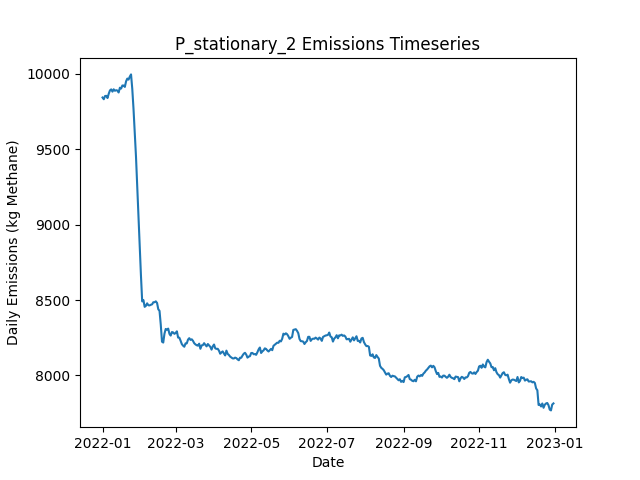

The data file committed next to this chart (first rows):
Date, Daily Emissions (Kg Methane), Daily Mitigable Emissions (Kg Methane), Daily Non-Mitigable Emissions (Kg Methan…, Daily Cost ($), Active Leaks, New Leaks, Leaks Repaired, Leaks Naturally Repaired, Leaks Tagged, Daily Repair Cost ($), Daily Natural Repair Cost ($), stationary Deployment Cost ($), stationary Sites flagged for Follow-Up, stationary Leaks tagged for repair, stationary Sites Visited, stationary Travel Time (Minutes), stationary Survey Time (Minutes), OGI_FU Deployment Cost ($), OGI_FU Sites flagged for Follow-Up, OGI_FU Leaks tagged for repair, OGI_FU Sites Visited, OGI_FU Travel Time (Minutes), OGI_FU Survey Time (Minutes)
2022-01-01, 9843, 6922, 2921, 6300, 3695, 3706, 0, 8, 0.00000, 0.00000, 1600, 6300, 0, , 100, 0, 0, 0.00000, , 0, 0, 0, 0
2022-01-02, 9832, 6921, 2910, 300, 3696, 10, 0, 6, 0.00000, 0.00000, 1200, 300, 0, , 100, 0, 0, 0.00000, , 0, 0, 0, 0
2022-01-03, 9853, 6937, 2916, 300, 3700, 13, 0, 5, 0.00000, 0.00000, 1000, 300, 0, , 100, 0, 0, 0.00000, , 0, 0, 0, 0
2022-01-04, 9854, 6931, 2924, 300, 3696, 7, 0, 10, 0.00000, 0.00000, 2000, 300, 0, , 100, 0, 0, 0.00000, , 0, 0, 0, 0
2022-01-05, 9840, 6928, 2911, 300, 3693, 8, 0, 6, 0.00000, 0.00000, 1200, 300, 0, , 100, 0, 0, 0.00000, , 0, 0, 0, 0
2022-01-06, 9868, 6948, 2920, 300, 3702, 13, 0, 2, 0.00000, 0.00000, 400, 300, 0, , 100, 0, 0, 0.00000, , 0, 0, 0, 0
2022-01-07, 9890, 6944, 2946, 300, 3709, 15, 0, 6, 0.00000, 0.00000, 1200, 300, 0, , 100, 0, 0, 0.00000, , 0, 0, 0, 0
2022-01-08, 9897, 6955, 2942, 300, 3710, 9, 0, 5, 0.00000, 0.00000, 1000, 300, 0, , 100, 0, 0, 0.00000, , 0, 0, 0, 0
2022-01-09, 9882, 6950, 2933, 300, 3709, 7, 0, 5, 0.00000, 0.00000, 1000, 300, 0, , 100, 0, 0, 0.00000, , 0, 0, 0, 0
2022-01-10, 9898, 6951, 2947, 1300, 3707, 11, 0, 11, 41, 0.00000, 2200, 300, 100, , 100, 0, 0, 1000, , 41, 3, 120, 360
2022-01-11, 9888, 6932, 2956, 1300, 3704, 8, 0, 7, 55, 0.00000, 1400, 300, 0, , 100, 0, 0, 1000, , 55, 3, 120, 360
2022-01-12, 9892, 6935, 2956, 1300, 3702, 5, 0, 7, 49, 0.00000, 1400, 300, 0, , 100, 0, 0, 1000, , 49, 3, 120, 360
2022-01-13, 9889, 6935, 2954, 1300, 3698, 5, 0, 5, 59, 0.00000, 1000, 300, 0, , 100, 0, 0, 1000, , 59, 3, 120, 360
2022-01-14, 9877, 6939, 2937, 1300, 3700, 13, 0, 7, 60, 0.00000, 1400, 300, 0, , 100, 0, 0, 1000, , 60, 3, 120, 360
2022-01-15, 9908, 6953, 2955, 1300, 3709, 19, 0, 7, 67, 0.00000, 1400, 300, 0, , 100, 0, 0, 1000, , 67, 3, 120, 360
2022-01-16, 9903, 6947, 2955, 1300, 3707, 12, 0, 10, 66, 0.00000, 2000, 300, 0, , 100, 0, 0, 1000, , 66, 3, 120, 360
2022-01-17, 9923, 6961, 2962, 1300, 3707, 10, 0, 7, 67, 0.00000, 1400, 300, 0, , 100, 0, 0, 1000, , 67, 3, 120, 360
2022-01-18, 9923, 6968, 2954, 1300, 3713, 13, 0, 3, 58, 0.00000, 600, 300, 0, , 100, 0, 0, 1000, , 58, 3, 120, 360
2022-01-19, 9914, 6968, 2946, 1300, 3710, 9, 0, 9, 79, 0.00000, 1800, 300, 24, , 100, 0, 0, 1000, , 79, 3, 120, 360
2022-01-20, 9951, 7006, 2944, 1300, 3721, 15, 0, 3, 65, 0.00000, 600, 300, 0, , 100, 0, 0, 1000, , 65, 3, 120, 360
2022-01-21, 9969, 7010, 2959, 1300, 3721, 11, 0, 9, 55, 0.00000, 1800, 300, 0, , 100, 0, 0, 1000, , 55, 3, 120, 360
2022-01-22, 9962, 7012, 2950, 1300, 3722, 11, 0, 7, 65, 0.00000, 1400, 300, 0, , 100, 0, 0, 1000, , 65, 3, 120, 360
2022-01-23, 9982, 7016, 2965, 1300, 3725, 11, 0, 4, 46, 0.00000, 800, 300, 0, , 100, 0, 0, 1000, , 46, 3, 120, 360
2022-01-24, 9996, 7020, 2977, 1300, 3729, 9, 0, 5, 53, 0.00000, 1000, 300, 0, , 100, 0, 0, 1000, , 53, 3, 120, 360
2022-01-25, 9900, 6922, 2979, 8300, 3697, 13, 35, 9, 51, 7000, 1800, 300, 0, , 100, 0, 0, 1000, , 51, 3, 120, 360
2022-01-26, 9767, 6798, 2969, 10100, 3659, 14, 44, 3, 60, 8800, 600, 300, 0, , 100, 0, 0, 1000, , 60, 3, 120, 360
2022-01-27, 9611, 6642, 2969, 10100, 3611, 5, 44, 7, 33, 8800, 1400, 300, 24, , 100, 0, 0, 1000, , 33, 3, 120, 360
2022-01-28, 9451, 6468, 2983, 11900, 3560, 9, 53, 4, 22, 10600, 800, 300, 0, , 100, 0, 0, 1000, , 22, 3, 120, 360
2022-01-29, 9254, 6266, 2988, 11700, 3511, 11, 52, 7, 33, 10400, 1400, 300, 0, , 100, 0, 0, 1000, , 33, 3, 120, 360
2022-01-30, 9047, 6070, 2977, 13500, 3445, 3, 61, 3, 15, 12200, 600, 300, 0, , 100, 0, 0, 1000, , 15, 3, 120, 360
2022-01-31, 8860, 5891, 2969, 12100, 3396, 13, 54, 6, 26, 10800, 1200, 300, 0, , 100, 0, 0, 1000, , 26, 3, 120, 360
2022-02-01, 8663, 5697, 2967, 13100, 3340, 10, 59, 5, 47, 11800, 1000, 300, 0, , 100, 0, 0, 1000, , 47, 3, 120, 360
2022-02-02, 8491, 5523, 2968, 11700, 3286, 7, 52, 8, 34, 10400, 1600, 300, 0, , 100, 0, 0, 1000, , 34, 3, 120, 360
2022-02-03, 8500, 5550, 2950, 1300, 3292, 18, 0, 2, 42, 0.00000, 400, 300, 0, , 100, 0, 0, 1000, , 42, 3, 120, 360
2022-02-04, 8455, 5506, 2949, 1900, 3277, 2, 3, 10, 17, 600, 2000, 300, 24, , 100, 0, 0, 1000, , 17, 3, 120, 360
2022-02-05, 8462, 5498, 2964, 1500, 3279, 7, 1, 2, 12, 200, 400, 300, 0, , 100, 0, 0, 1000, , 12, 3, 120, 360
2022-02-06, 8478, 5512, 2967, 1300, 3281, 6, 0, 2, 12, 0.00000, 400, 300, 0, , 100, 0, 0, 1000, , 12, 3, 120, 360
2022-02-07, 8465, 5500, 2965, 1700, 3273, 4, 2, 7, 47, 400, 1400, 300, 0, , 100, 0, 0, 1000, , 47, 3, 120, 360
2022-02-08, 8465, 5483, 2981, 1500, 3270, 9, 1, 8, 11, 200, 1600, 300, 0, , 100, 0, 0, 1000, , 11, 3, 120, 360
2022-02-09, 8469, 5489, 2980, 1700, 3274, 10, 2, 2, 14, 400, 400, 300, 0, , 100, 0, 0, 1000, , 14, 3, 120, 360
2022-02-10, 8472, 5493, 2979, 1900, 3276, 13, 3, 4, 14, 600, 800, 300, 0, , 100, 0, 0, 1000, , 14, 3, 120, 360
2022-02-11, 8486, 5498, 2988, 1300, 3280, 13, 0, 6, 14, 0.00000, 1200, 300, 0, , 100, 0, 0, 1000, , 14, 3, 120, 360
2022-02-12, 8485, 5512, 2973, 1700, 3276, 6, 2, 2, 12, 400, 400, 300, 24, , 100, 0, 0, 1000, , 12, 3, 120, 360
2022-02-13, 8492, 5519, 2973, 1500, 3277, 6, 1, 3, 9, 200, 600, 300, 0, , 100, 0, 0, 1000, , 9, 3, 120, 360
2022-02-14, 8481, 5507, 2974, 1900, 3275, 8, 3, 5, 29, 600, 1000, 300, 0, , 100, 0, 0, 1000, , 29, 3, 120, 360
2022-02-15, 8439, 5463, 2976, 4100, 3265, 12, 14, 6, 13, 2800, 1200, 300, 0, , 100, 0, 0, 1000, , 13, 3, 120, 360
2022-02-16, 8428, 5451, 2977, 1700, 3264, 12, 2, 8, 10, 400, 1600, 300, 0, , 100, 0, 0, 1000, , 10, 3, 120, 360
2022-02-17, 8337, 5374, 2963, 5500, 3246, 11, 21, 5, 16, 4200, 1000, 300, 0, , 100, 0, 0, 1000, , 16, 3, 120, 360
2022-02-18, 8224, 5264, 2959, 7900, 3221, 16, 33, 5, 15, 6600, 1000, 300, 0, , 100, 0, 0, 1000, , 15, 3, 120, 360
2022-02-19, 8218, 5247, 2971, 1300, 3220, 9, 0, 7, 14, 0.00000, 1400, 300, 0, , 100, 0, 0, 1000, , 14, 3, 120, 360
2022-02-20, 8278, 5264, 3013, 1500, 3229, 17, 1, 5, 15, 200, 1000, 300, 24, , 100, 0, 0, 1000, , 15, 3, 120, 360
2022-02-21, 8309, 5279, 3029, 1300, 3234, 13, 0, 4, 11, 0.00000, 800, 300, 0, , 100, 0, 0, 1000, , 11, 3, 120, 360
2022-02-22, 8304, 5255, 3049, 1300, 3234, 12, 0, 11, 9, 0.00000, 2200, 300, 0, , 100, 0, 0, 1000, , 9, 3, 120, 360
2022-02-23, 8311, 5264, 3047, 1700, 3232, 7, 2, 2, 15, 400, 400, 300, 0, , 100, 0, 0, 1000, , 15, 3, 120, 360
2022-02-24, 8276, 5239, 3037, 1700, 3227, 8, 2, 6, 12, 400, 1200, 300, 0, , 100, 0, 0, 1000, , 12, 3, 120, 360
2022-02-25, 8264, 5225, 3039, 1700, 3220, 5, 2, 7, 13, 400, 1400, 300, 0, , 100, 0, 0, 1000, , 13, 3, 120, 360
2022-02-26, 8288, 5242, 3046, 1500, 3227, 12, 1, 3, 13, 200, 600, 300, 0, , 100, 0, 0, 1000, , 13, 3, 120, 360
2022-02-27, 8285, 5249, 3036, 1300, 3226, 8, 0, 6, 12, 0.00000, 1200, 300, 0, , 100, 0, 0, 1000, , 12, 3, 120, 360
2022-02-28, 8276, 5243, 3034, 1300, 3224, 11, 0, 9, 15, 0.00000, 1800, 300, 24, , 100, 0, 0, 1000, , 15, 3, 120, 360
2022-03-01, 8281, 5250, 3031, 1500, 3225, 10, 1, 5, 12, 200, 1000, 300, 0, , 100, 0, 0, 1000, , 12, 3, 120, 360
... 305 more rows
